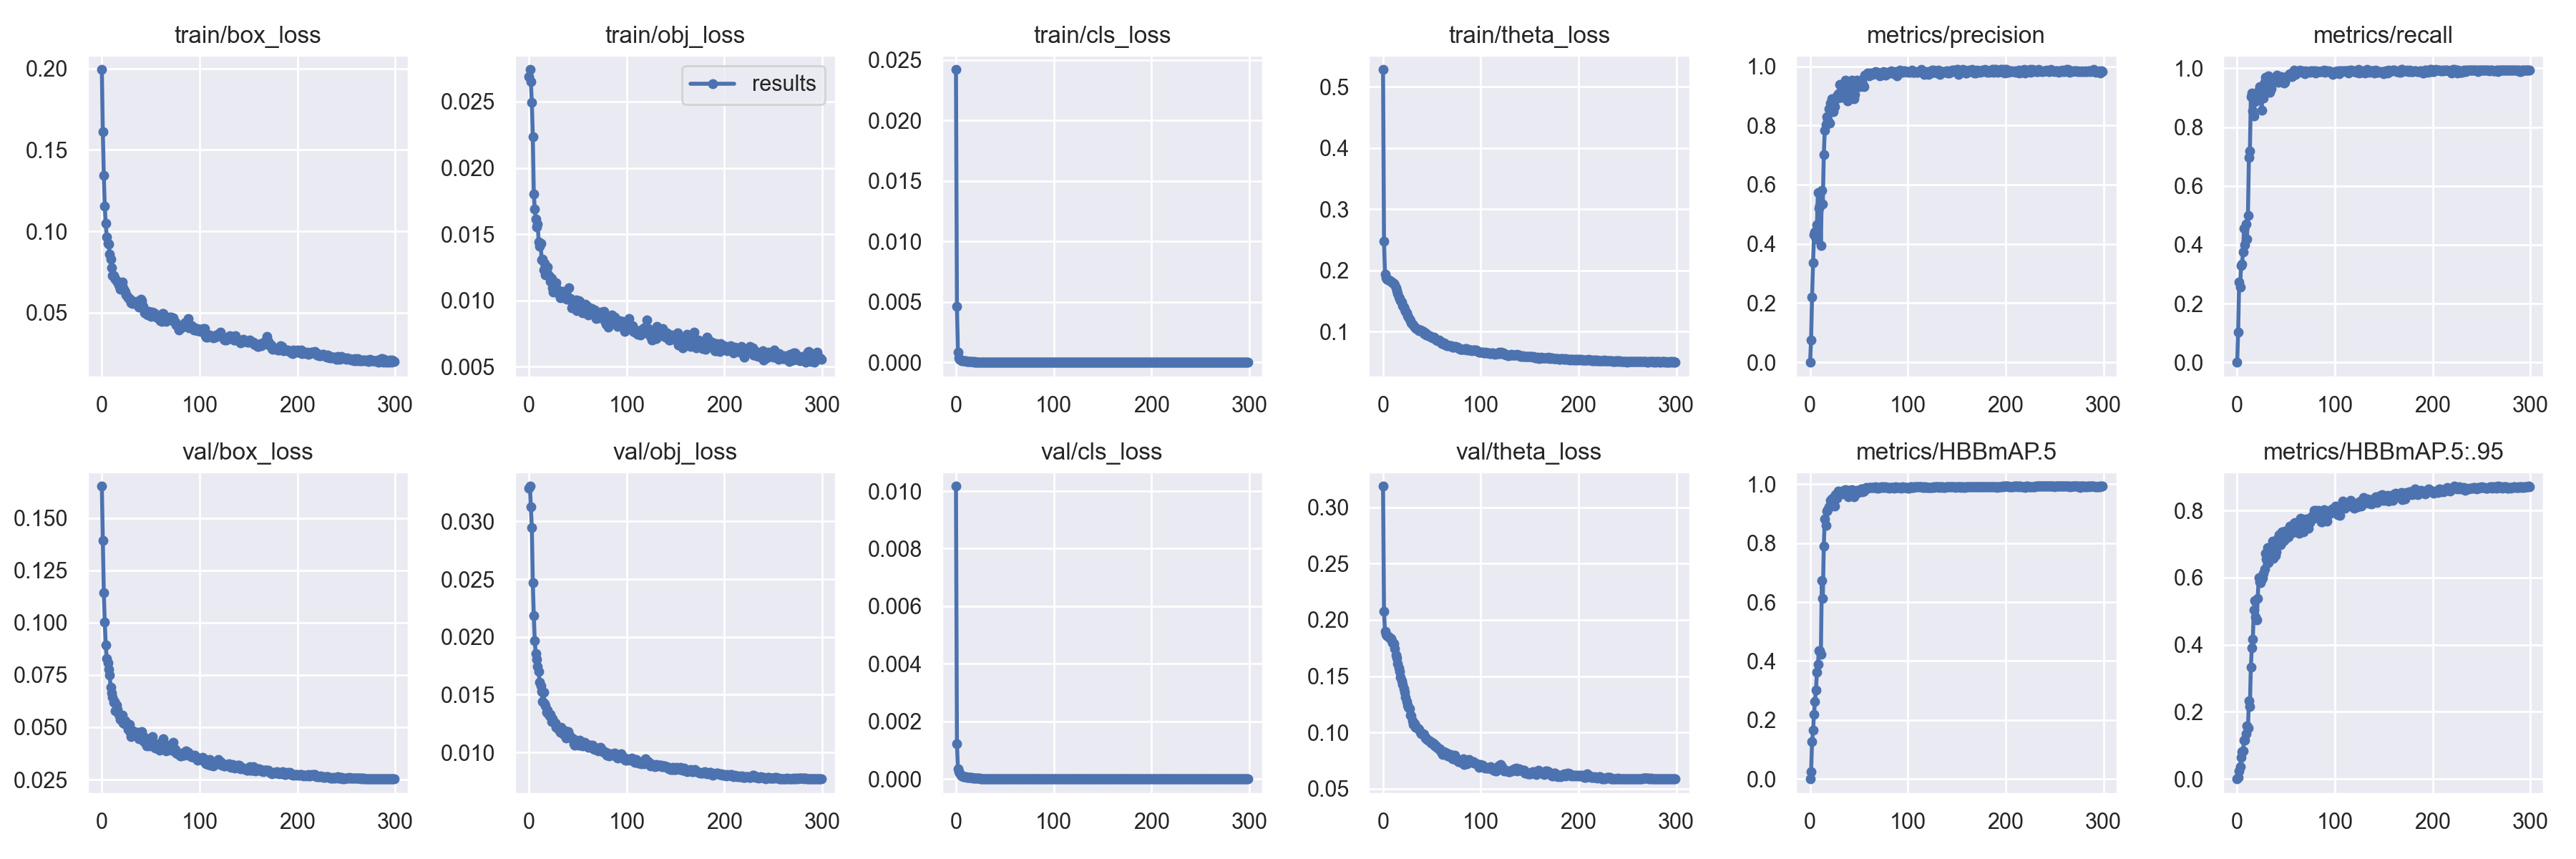

Source data for this figure (header and first rows):
epoch, train/box_loss, train/obj_loss, train/cls_loss, train/theta_loss, metrics/precision, metrics/recall, metrics/HBBmAP.5, metrics/HBBmAP.5:.95, val/box_loss, val/obj_loss, val/cls_loss, val/theta_loss, x/lr0, x/lr1, x/lr2
0, 0.1993, 0.02691, 0.02419, 0.5279, 0, 0, 0, 0, 0.1653, 0.03287, 0.01017, 0.3188, 0.000128, 0.000128, 0.008848
1, 0.1611, 0.02741, 0.004615, 0.2474, 0.07555, 0.1016, 0.02354, 0.003948, 0.1393, 0.03304, 0.001227, 0.2078, 0.000257, 0.000257, 0.007687
2, 0.1343, 0.0265, 0.0008277, 0.1942, 0.2208, 0.2725, 0.1262, 0.02417, 0.1143, 0.03126, 0.0003462, 0.1897, 0.000386, 0.000386, 0.006526
3, 0.1153, 0.02493, 0.0003547, 0.1874, 0.3372, 0.2564, 0.1655, 0.03579, 0.1002, 0.02946, 0.0002545, 0.1873, 0.0005149, 0.0005149, 0.005365
4, 0.1048, 0.02237, 0.0002674, 0.1858, 0.43, 0.3302, 0.2193, 0.06352, 0.08924, 0.02469, 0.0002038, 0.1859, 0.0006437, 0.0006437, 0.004204
5, 0.09662, 0.01805, 0.0001725, 0.1846, 0.4405, 0.3349, 0.2636, 0.08107, 0.08299, 0.02184, 0.0001227, 0.1853, 0.0007725, 0.0007725, 0.003043
6, 0.09253, 0.01692, 0.000139, 0.184, 0.4158, 0.3764, 0.3018, 0.08389, 0.08075, 0.01968, 0.0001165, 0.1846, 0.0009011, 0.0009011, 0.001881
7, 0.09212, 0.01612, 0.0001233, 0.1835, 0.4656, 0.455, 0.3633, 0.1148, 0.07766, 0.01855, 8.5439e-05, 0.1842, 0.0009987, 0.0009987, 0.0009987
8, 0.08608, 0.01553, 0.0001231, 0.1819, 0.5725, 0.3995, 0.3899, 0.1147, 0.07504, 0.01803, 8.6798e-05, 0.1834, 0.0009987, 0.0009987, 0.0009987
9, 0.08308, 0.01579, 0.0001018, 0.1811, 0.519, 0.471, 0.4353, 0.1355, 0.06919, 0.01747, 7.3565e-05, 0.1815, 0.0009983, 0.0009983, 0.0009983
10, 0.07772, 0.01443, 0.0001007, 0.1796, 0.5289, 0.4203, 0.4357, 0.1583, 0.06641, 0.01702, 7.0162e-05, 0.1795, 0.0009978, 0.0009978, 0.0009978
11, 0.07299, 0.01412, 8.3097e-05, 0.1785, 0.3956, 0.4989, 0.4219, 0.1511, 0.06428, 0.01608, 6.1774e-05, 0.1788, 0.0009973, 0.0009973, 0.0009973
12, 0.07265, 0.01432, 8.4898e-05, 0.1766, 0.5808, 0.6975, 0.6734, 0.2324, 0.06214, 0.01574, 6.2036e-05, 0.1744, 0.0009967, 0.0009967, 0.0009967
13, 0.0713, 0.01306, 7.1478e-05, 0.1717, 0.5343, 0.718, 0.6133, 0.2168, 0.06225, 0.01528, 5.4434e-05, 0.1691, 0.0009961, 0.0009961, 0.0009961
14, 0.07076, 0.01311, 5.9585e-05, 0.1671, 0.702, 0.9029, 0.7905, 0.3342, 0.05802, 0.0144, 5.2719e-05, 0.166, 0.0009954, 0.0009954, 0.0009954
15, 0.06984, 0.01229, 5.7298e-05, 0.1626, 0.7827, 0.9169, 0.8812, 0.3917, 0.06077, 0.01519, 4.6356e-05, 0.1612, 0.0009946, 0.0009946, 0.0009946
16, 0.06894, 0.01281, 4.9011e-05, 0.157, 0.8026, 0.8544, 0.8602, 0.4154, 0.05869, 0.01425, 4.7115e-05, 0.1575, 0.0009938, 0.0009938, 0.0009938
17, 0.06692, 0.01191, 4.6766e-05, 0.1539, 0.8306, 0.8383, 0.9087, 0.5034, 0.05617, 0.01401, 3.8626e-05, 0.1539, 0.000993, 0.000993, 0.000993
18, 0.06639, 0.01215, 3.9821e-05, 0.151, 0.8203, 0.8854, 0.9137, 0.5312, 0.05559, 0.01345, 3.2155e-05, 0.1489, 0.0009921, 0.0009921, 0.0009921
19, 0.06451, 0.01251, 4.1013e-05, 0.1483, 0.8553, 0.9143, 0.9232, 0.4832, 0.05386, 0.01365, 3.3735e-05, 0.1457, 0.0009911, 0.0009911, 0.0009911
20, 0.0647, 0.01192, 3.1261e-05, 0.1427, 0.8072, 0.8914, 0.9239, 0.4732, 0.05505, 0.01336, 2.5562e-05, 0.1425, 0.0009901, 0.0009901, 0.0009901
21, 0.06899, 0.01185, 2.8645e-05, 0.1396, 0.8749, 0.8914, 0.9449, 0.5381, 0.05584, 0.01318, 2.4585e-05, 0.1387, 0.0009891, 0.0009891, 0.0009891
22, 0.06511, 0.01145, 2.9673e-05, 0.137, 0.889, 0.9261, 0.949, 0.6, 0.05222, 0.01332, 2.5984e-05, 0.1356, 0.000988, 0.000988, 0.000988
23, 0.06347, 0.01165, 2.4959e-05, 0.1328, 0.8768, 0.9376, 0.9531, 0.5865, 0.05176, 0.0127, 1.9392e-05, 0.131, 0.0009868, 0.0009868, 0.0009868
24, 0.06281, 0.01096, 2.3787e-05, 0.1302, 0.8464, 0.9353, 0.9395, 0.5857, 0.0531, 0.01294, 2.0502e-05, 0.1277, 0.0009856, 0.0009856, 0.0009856
25, 0.06107, 0.01066, 1.9001e-05, 0.1257, 0.863, 0.858, 0.9251, 0.5965, 0.05122, 0.01269, 1.6756e-05, 0.1242, 0.0009843, 0.0009843, 0.0009843
26, 0.06012, 0.01081, 1.7943e-05, 0.1236, 0.8864, 0.9374, 0.9636, 0.6008, 0.05112, 0.01253, 1.1554e-05, 0.1225, 0.000983, 0.000983, 0.000983
27, 0.05918, 0.01115, 1.3518e-05, 0.1206, 0.9002, 0.8984, 0.9517, 0.6128, 0.04887, 0.01254, 9.2926e-06, 0.1208, 0.0009816, 0.0009816, 0.0009816
28, 0.05814, 0.01132, 1.2946e-05, 0.1174, 0.8937, 0.9513, 0.9646, 0.6255, 0.05135, 0.01216, 1.1588e-05, 0.1154, 0.0009801, 0.0009801, 0.0009801
29, 0.05823, 0.01056, 1.2458e-05, 0.1141, 0.9071, 0.97, 0.976, 0.672, 0.04759, 0.01212, 8.618e-06, 0.1147, 0.0009787, 0.0009787, 0.0009787
30, 0.05595, 0.01072, 1.0501e-05, 0.1124, 0.9379, 0.9422, 0.9742, 0.6549, 0.04566, 0.01202, 7.9158e-06, 0.1103, 0.0009771, 0.0009771, 0.0009771
31, 0.05575, 0.01072, 1.0278e-05, 0.1107, 0.8959, 0.9536, 0.9748, 0.6895, 0.04682, 0.012, 8.0052e-06, 0.1071, 0.0009755, 0.0009755, 0.0009755
32, 0.05692, 0.0102, 8.5473e-06, 0.1069, 0.894, 0.9746, 0.9743, 0.6446, 0.04844, 0.01177, 8.5747e-06, 0.1078, 0.0009739, 0.0009739, 0.0009739
33, 0.05628, 0.0105, 7.9105e-06, 0.1057, 0.9386, 0.9187, 0.9731, 0.6876, 0.0476, 0.01216, 6.0391e-06, 0.1044, 0.0009722, 0.0009722, 0.0009722
34, 0.05582, 0.0107, 8.03e-06, 0.1047, 0.9131, 0.9469, 0.9678, 0.6894, 0.04615, 0.01175, 6.863e-06, 0.1045, 0.0009704, 0.0009704, 0.0009704
35, 0.05607, 0.01036, 9.6616e-06, 0.1042, 0.9329, 0.9306, 0.9791, 0.6831, 0.04757, 0.01165, 9.2298e-06, 0.1041, 0.0009686, 0.0009686, 0.0009686
36, 0.05679, 0.0102, 9.7038e-06, 0.1032, 0.9518, 0.9583, 0.9814, 0.7093, 0.0458, 0.01159, 7.7433e-06, 0.1033, 0.0009668, 0.0009668, 0.0009668
37, 0.05438, 0.01036, 8.2534e-06, 0.101, 0.9165, 0.963, 0.9665, 0.6568, 0.04775, 0.01188, 6.0213e-06, 0.1025, 0.0009649, 0.0009649, 0.0009649
38, 0.05364, 0.01013, 8.8146e-06, 0.1021, 0.8818, 0.9651, 0.9693, 0.7096, 0.04463, 0.01126, 6.9418e-06, 0.1002, 0.0009629, 0.0009629, 0.0009629
39, 0.05577, 0.01011, 9.2374e-06, 0.1015, 0.906, 0.9576, 0.957, 0.6663, 0.04744, 0.01168, 7.5091e-06, 0.09905, 0.0009609, 0.0009609, 0.0009609
40, 0.05811, 0.01013, 9.9786e-06, 0.1009, 0.9289, 0.9653, 0.9789, 0.6756, 0.04637, 0.01179, 9.1702e-06, 0.09876, 0.0009589, 0.0009589, 0.0009589
41, 0.05748, 0.01095, 1.1524e-05, 0.09968, 0.894, 0.9769, 0.9687, 0.7117, 0.04798, 0.01155, 9.4166e-06, 0.09891, 0.0009568, 0.0009568, 0.0009568
42, 0.05372, 0.01015, 9.2897e-06, 0.09671, 0.9362, 0.9515, 0.9632, 0.7203, 0.04448, 0.0114, 8.6866e-06, 0.09822, 0.0009546, 0.0009546, 0.0009546
43, 0.05212, 0.009979, 9.5015e-06, 0.09736, 0.9524, 0.9699, 0.9826, 0.7279, 0.04306, 0.01124, 7.3641e-06, 0.09526, 0.0009524, 0.0009524, 0.0009524
44, 0.04988, 0.009449, 6.9929e-06, 0.09383, 0.9231, 0.9697, 0.9717, 0.6984, 0.04509, 0.01122, 6.2328e-06, 0.09532, 0.0009502, 0.0009502, 0.0009502
45, 0.0509, 0.00975, 7.1792e-06, 0.09502, 0.8901, 0.9723, 0.9563, 0.7019, 0.04424, 0.01121, 5.3277e-06, 0.0936, 0.0009479, 0.0009479, 0.0009479
46, 0.04891, 0.009647, 6.6496e-06, 0.09339, 0.9041, 0.9583, 0.9657, 0.7357, 0.04109, 0.01076, 6.0738e-06, 0.0934, 0.0009455, 0.0009455, 0.0009455
47, 0.04879, 0.00988, 7.1563e-06, 0.09281, 0.9279, 0.9513, 0.9756, 0.7294, 0.04265, 0.01063, 5.2022e-06, 0.09218, 0.0009431, 0.0009431, 0.0009431
48, 0.05071, 0.01005, 7.0414e-06, 0.09275, 0.9536, 0.9492, 0.9784, 0.7101, 0.04242, 0.01085, 5.0838e-06, 0.09237, 0.0009407, 0.0009407, 0.0009407
49, 0.04924, 0.00921, 5.4021e-06, 0.09068, 0.9338, 0.9515, 0.9715, 0.7382, 0.04104, 0.0108, 5.5189e-06, 0.09075, 0.0009382, 0.0009382, 0.0009382
50, 0.04764, 0.009497, 6.9656e-06, 0.09052, 0.9395, 0.9676, 0.9749, 0.7247, 0.04231, 0.01097, 4.8418e-06, 0.09112, 0.0009356, 0.0009356, 0.0009356
51, 0.04938, 0.009969, 6.8039e-06, 0.08965, 0.9314, 0.9722, 0.9756, 0.7198, 0.04286, 0.01065, 4.8605e-06, 0.09062, 0.000933, 0.000933, 0.000933
52, 0.05021, 0.009953, 9.0326e-06, 0.0909, 0.9526, 0.9769, 0.9845, 0.7206, 0.0457, 0.01108, 5.1662e-06, 0.08996, 0.0009304, 0.0009304, 0.0009304
53, 0.05012, 0.009329, 6.824e-06, 0.08827, 0.9439, 0.972, 0.9831, 0.7396, 0.04185, 0.0107, 6.0221e-06, 0.08817, 0.0009277, 0.0009277, 0.0009277
54, 0.04968, 0.009199, 6.7023e-06, 0.08661, 0.9403, 0.9815, 0.9754, 0.7539, 0.04041, 0.01067, 5.3184e-06, 0.08784, 0.000925, 0.000925, 0.000925
55, 0.04791, 0.009076, 6.155e-06, 0.08647, 0.932, 0.9815, 0.9778, 0.7466, 0.04013, 0.01054, 5.2287e-06, 0.08669, 0.0009222, 0.0009222, 0.0009222
56, 0.04745, 0.009182, 6.4203e-06, 0.08473, 0.97, 0.9722, 0.9833, 0.7508, 0.04014, 0.01075, 4.8664e-06, 0.08589, 0.0009193, 0.0009193, 0.0009193
57, 0.04661, 0.009048, 6.094e-06, 0.08595, 0.9704, 0.9838, 0.9883, 0.7339, 0.04013, 0.01089, 4.2932e-06, 0.08563, 0.0009165, 0.0009165, 0.0009165
58, 0.04619, 0.009731, 6.1958e-06, 0.08488, 0.9728, 0.9931, 0.9871, 0.761, 0.04224, 0.01068, 4.067e-06, 0.08533, 0.0009135, 0.0009135, 0.0009135
59, 0.04758, 0.009632, 5.8536e-06, 0.08355, 0.977, 0.9815, 0.9878, 0.7635, 0.03908, 0.01058, 4.138e-06, 0.0837, 0.0009106, 0.0009106, 0.0009106
... 240 more rows
